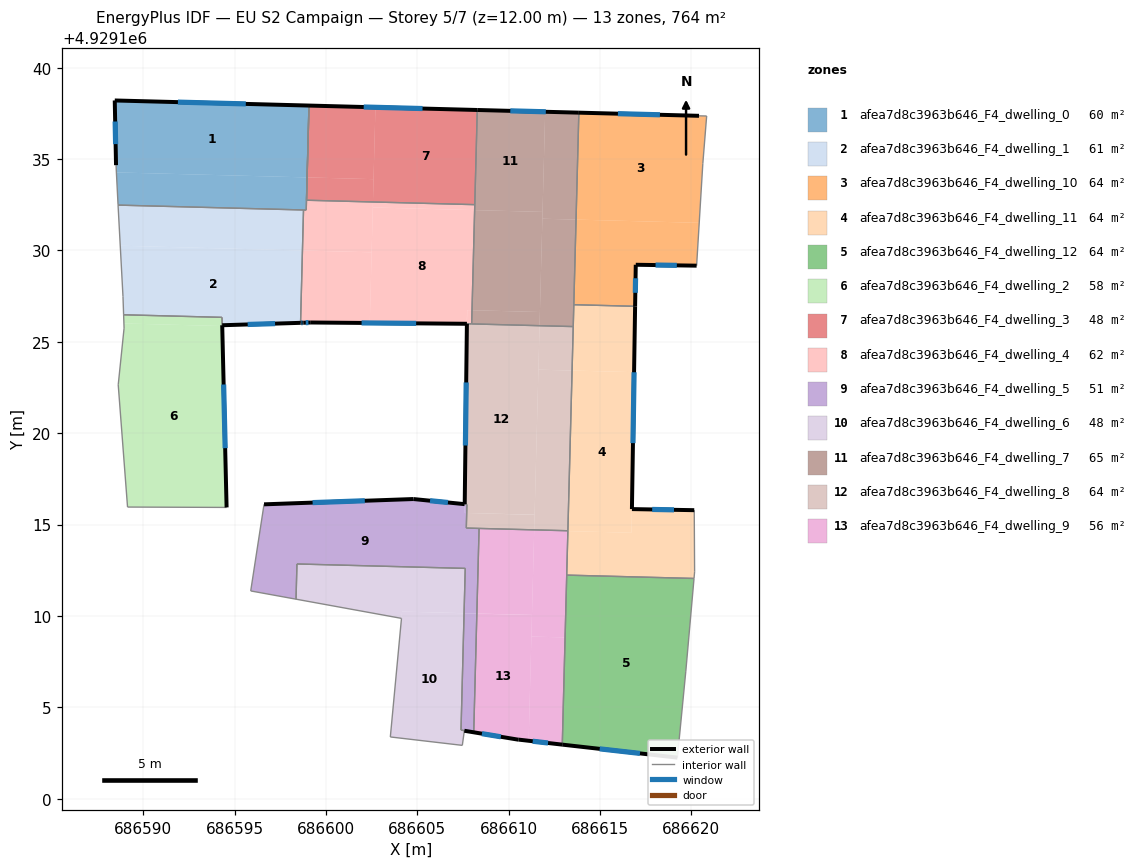
=== STOREY PLAN SPEC (per zone: floor XY polygon, exterior-wall plan segments, windows/doors) ===
zone 1: afea7d8c3963b646_F4_dwelling_0  (60.0 m²)
  floor: (686599.07, 4929137.92) (686598.97, 4929133.99) (686588.54, 4929134.27) (686588.52, 4929134.67) (686588.45, 4929138.20)
  floor: (686598.97, 4929133.99) (686598.93, 4929132.21) (686588.63, 4929132.48) (686588.63, 4929132.50) (686588.54, 4929134.27)
  exterior wall: (686599.07, 4929137.93) – (686588.45, 4929138.21)  [10.6 m]
    window: (686595.62, 4929138.02) – (686591.90, 4929138.11)  [3.9 m²]
  exterior wall: (686588.45, 4929138.21) – (686588.52, 4929134.67)  [3.5 m]
    window: (686588.47, 4929137.05) – (686588.49, 4929135.82)  [1.3 m²]
  interior walls: 5
zone 2: afea7d8c3963b646_F4_dwelling_1  (60.7 m²)
  floor: (686598.78, 4929132.21) (686598.72, 4929130.00) (686588.75, 4929130.26) (686588.63, 4929132.48)
  floor: (686598.72, 4929130.00) (686598.61, 4929126.04) (686594.33, 4929125.91) (686594.32, 4929126.34) (686588.93, 4929126.48) (686588.90, 4929127.49) (686588.75, 4929130.26)
  exterior wall: (686594.33, 4929125.91) – (686598.61, 4929126.04)  [4.3 m]
    window: (686595.72, 4929125.95) – (686597.22, 4929125.99)  [1.6 m²]
  interior walls: 6
zone 3: afea7d8c3963b646_F4_dwelling_10  (63.6 m²)
  floor: (686620.43, 4929131.51) (686620.29, 4929129.17) (686616.96, 4929129.21) (686616.92, 4929126.94) (686613.57, 4929127.03) (686613.69, 4929131.69)
  floor: (686620.84, 4929137.35) (686620.63, 4929134.75) (686620.43, 4929131.51) (686613.69, 4929131.69) (686613.84, 4929137.54) (686620.42, 4929137.36)
  exterior wall: (686620.42, 4929137.37) – (686613.84, 4929137.54)  [6.6 m]
    window: (686618.28, 4929137.42) – (686615.98, 4929137.48)  [2.4 m²]
  exterior wall: (686616.96, 4929129.21) – (686620.29, 4929129.17)  [3.3 m]
    window: (686618.04, 4929129.20) – (686619.20, 4929129.18)  [1.2 m²]
  exterior wall: (686616.92, 4929126.94) – (686616.96, 4929129.21)  [2.3 m]
    window: (686616.93, 4929127.68) – (686616.95, 4929128.48)  [0.8 m²]
  interior walls: 5
zone 4: afea7d8c3963b646_F4_dwelling_11  (63.6 m²)
  floor: (686616.92, 4929126.94) (686616.86, 4929123.34) (686613.47, 4929123.43) (686613.57, 4929127.03)
  floor: (686620.16, 4929115.78) (686620.18, 4929112.41) (686620.14, 4929112.05) (686613.18, 4929112.23) (686613.24, 4929114.64) (686616.72, 4929114.55) (686616.75, 4929115.84)
  floor: (686616.86, 4929123.34) (686616.72, 4929114.55) (686613.24, 4929114.64) (686613.47, 4929123.43)
  exterior wall: (686616.75, 4929115.84) – (686616.92, 4929126.94)  [11.1 m]
    window: (686616.80, 4929119.45) – (686616.86, 4929123.33)  [4.1 m²]
  exterior wall: (686620.16, 4929115.79) – (686616.75, 4929115.84)  [3.4 m]
    window: (686619.05, 4929115.80) – (686617.86, 4929115.83)  [1.3 m²]
  interior walls: 7
zone 5: afea7d8c3963b646_F4_dwelling_12  (63.6 m²)
  floor: (686620.15, 4929112.05) (686619.70, 4929106.97) (686619.24, 4929102.25) (686612.94, 4929102.96) (686613.18, 4929112.23)
  exterior wall: (686612.94, 4929102.96) – (686619.24, 4929102.25)  [6.3 m]
    window: (686614.98, 4929102.72) – (686617.19, 4929102.48)  [2.3 m²]
  interior walls: 4
zone 6: afea7d8c3963b646_F4_dwelling_2  (58.3 m²)
  floor: (686594.32, 4929125.86) (686594.57, 4929115.94) (686589.15, 4929115.96) (686588.64, 4929122.65) (686588.96, 4929125.75) (686588.95, 4929126.00)
  floor: (686594.31, 4929126.34) (686594.32, 4929125.86) (686588.95, 4929126.00) (686588.93, 4929126.48)
  exterior wall: (686594.57, 4929115.94) – (686594.33, 4929125.91)  [10.0 m]
    window: (686594.49, 4929119.18) – (686594.41, 4929122.66)  [3.7 m²]
  interior walls: 6
zone 7: afea7d8c3963b646_F4_dwelling_3  (47.7 m²)
  floor: (686608.28, 4929137.68) (686608.15, 4929132.50) (686602.58, 4929132.65) (686602.71, 4929137.83)
  floor: (686602.61, 4929133.90) (686602.58, 4929132.65) (686598.94, 4929132.75) (686598.97, 4929133.99)
  floor: (686608.28, 4929137.68) (686602.71, 4929137.83) (686602.61, 4929133.90) (686598.97, 4929133.99) (686599.07, 4929137.93)
  exterior wall: (686608.28, 4929137.68) – (686599.07, 4929137.93)  [9.2 m]
    window: (686605.29, 4929137.76) – (686602.07, 4929137.85)  [3.4 m²]
  interior walls: 3
zone 8: afea7d8c3963b646_F4_dwelling_4  (61.8 m²)
  floor: (686602.50, 4929129.90) (686602.40, 4929126.03) (686599.18, 4929126.05) (686598.76, 4929126.04) (686598.61, 4929126.04) (686598.72, 4929130.00)
  floor: (686608.14, 4929132.20) (686608.00, 4929126.73) (686607.72, 4929126.73) (686607.72, 4929125.99) (686602.40, 4929126.03) (686602.57, 4929132.35)
  floor: (686602.58, 4929132.65) (686602.50, 4929129.90) (686598.72, 4929130.00) (686598.78, 4929132.21) (686598.93, 4929132.21) (686598.97, 4929133.99) (686598.94, 4929132.75)
  floor: (686608.00, 4929126.73) (686607.98, 4929125.98) (686607.72, 4929125.98) (686607.73, 4929126.73)
  floor: (686608.15, 4929132.50) (686608.14, 4929132.20) (686602.57, 4929132.35) (686602.58, 4929132.65)
  exterior wall: (686599.18, 4929126.05) – (686607.72, 4929125.99)  [8.5 m]
    window: (686601.95, 4929126.03) – (686604.94, 4929126.01)  [3.1 m²]
  exterior wall: (686598.76, 4929126.04) – (686599.18, 4929126.05)  [0.4 m]
    window: (686598.90, 4929126.05) – (686599.04, 4929126.05)  [0.2 m²]
  exterior wall: (686598.61, 4929126.04) – (686598.76, 4929126.04)  [0.2 m]
    window: (686598.66, 4929126.04) – (686598.72, 4929126.04)  [0.1 m²]
  interior walls: 7
zone 9: afea7d8c3963b646_F4_dwelling_5  (51.5 m²)
  floor: (686607.59, 4929116.11) (686607.59, 4929115.64) (686607.71, 4929115.63) (686607.68, 4929114.81) (686607.88, 4929114.80) (686608.38, 4929114.79) (686608.26, 4929110.13) (686607.56, 4929110.15) (686607.63, 4929112.60) (686598.42, 4929112.84) (686598.37, 4929110.92) (686595.89, 4929111.37) (686596.62, 4929116.11) (686604.79, 4929116.39)
  floor: (686608.26, 4929110.13) (686608.09, 4929103.64) (686607.40, 4929103.75) (686607.56, 4929110.15)
  floor: (686607.72, 4929116.10) (686607.71, 4929115.63) (686607.59, 4929115.64) (686607.60, 4929116.11)
  exterior wall: (686604.79, 4929116.39) – (686596.62, 4929116.11)  [8.2 m]
    window: (686602.13, 4929116.30) – (686599.27, 4929116.20)  [3.0 m²]
  exterior wall: (686607.59, 4929116.12) – (686604.79, 4929116.39)  [2.8 m]
    window: (686606.68, 4929116.21) – (686605.70, 4929116.30)  [1.0 m²]
  interior walls: 11
zone 10: afea7d8c3963b646_F4_dwelling_6  (47.9 m²)
  floor: (686607.56, 4929110.15) (686607.40, 4929103.75) (686610.54, 4929103.23) (686607.58, 4929103.71) (686607.47, 4929102.92) (686603.53, 4929103.38) (686604.14, 4929109.87) (686604.17, 4929110.24)
  floor: (686607.63, 4929112.60) (686607.56, 4929110.15) (686604.17, 4929110.24) (686604.14, 4929109.87) (686598.37, 4929110.92) (686598.42, 4929112.84)
  exterior wall: (686607.58, 4929103.71) – (686610.54, 4929103.23)  [3.0 m]
    window: (686608.54, 4929103.56) – (686609.57, 4929103.39)  [1.1 m²]
  interior walls: 9
zone 11: afea7d8c3963b646_F4_dwelling_7  (65.1 m²)
  floor: (686611.86, 4929132.11) (686611.71, 4929126.63) (686608.00, 4929126.73) (686608.14, 4929132.20)
  floor: (686613.69, 4929131.69) (686613.54, 4929125.83) (686611.69, 4929125.88) (686611.85, 4929131.73)
  floor: (686612.00, 4929137.58) (686611.86, 4929132.11) (686608.14, 4929132.20) (686608.28, 4929137.68)
  floor: (686611.71, 4929126.63) (686611.69, 4929125.88) (686607.98, 4929125.98) (686608.00, 4929126.73)
  floor: (686613.84, 4929137.54) (686613.69, 4929131.69) (686611.85, 4929131.73) (686612.00, 4929137.58)
  exterior wall: (686613.84, 4929137.54) – (686608.28, 4929137.68)  [5.6 m]
    window: (686612.04, 4929137.59) – (686610.09, 4929137.64)  [2.0 m²]
  interior walls: 5
zone 12: afea7d8c3963b646_F4_dwelling_8  (64.0 m²)
  floor: (686611.69, 4929125.88) (686611.42, 4929115.53) (686607.71, 4929115.63) (686607.72, 4929116.10) (686607.60, 4929116.12) (686607.72, 4929125.98)
  floor: (686613.47, 4929123.43) (686613.24, 4929114.66) (686611.40, 4929114.71) (686611.63, 4929123.47)
  floor: (686611.42, 4929115.53) (686611.40, 4929114.71) (686607.68, 4929114.81) (686607.71, 4929115.63)
  floor: (686613.54, 4929125.83) (686613.47, 4929123.43) (686611.63, 4929123.47) (686611.69, 4929125.88)
  exterior wall: (686607.72, 4929125.99) – (686607.60, 4929116.12)  [9.9 m]
    window: (686607.68, 4929122.78) – (686607.64, 4929119.32)  [3.6 m²]
  interior walls: 8
zone 13: afea7d8c3963b646_F4_dwelling_9  (55.7 m²)
  floor: (686613.09, 4929108.82) (686612.94, 4929102.96) (686611.10, 4929103.17) (686611.25, 4929108.87)
  floor: (686613.24, 4929114.64) (686613.09, 4929108.82) (686611.25, 4929108.87) (686611.40, 4929114.69)
  floor: (686611.40, 4929114.71) (686611.28, 4929110.05) (686608.26, 4929110.13) (686608.38, 4929114.79)
  floor: (686613.24, 4929114.66) (686613.24, 4929114.64) (686611.40, 4929114.69) (686611.40, 4929114.71)
  floor: (686611.28, 4929110.05) (686611.10, 4929103.17) (686610.54, 4929103.23) (686608.09, 4929103.64) (686608.26, 4929110.13)
  exterior wall: (686610.54, 4929103.23) – (686610.54, 4929103.23) – (686612.94, 4929102.96)  [2.4 m]
    window: (686611.32, 4929103.14) – (686611.32, 4929103.14) – (686612.16, 4929103.05)  [0.9 m²]
  interior walls: 5

=== DERIVED (storey summary) ===
Building: EU S2 Campaign
Storey: 5 of 7  (floor level z = 12.00 m)
Storey gross floor area: 763.5 m²
Zones on this storey: 13
  - afea7d8c3963b646_F4_dwelling_0: floor 60.0 m²; exterior wall 14.2 m (42.5 m²); 2 window(s) 5.2 m²; WWR 12.2%
  - afea7d8c3963b646_F4_dwelling_1: floor 60.7 m²; exterior wall 4.3 m (12.9 m²); 1 window(s) 1.6 m²; WWR 12.2%
  - afea7d8c3963b646_F4_dwelling_10: floor 63.6 m²; exterior wall 12.2 m (36.5 m²); 3 window(s) 4.5 m²; WWR 12.2%
  - afea7d8c3963b646_F4_dwelling_11: floor 63.6 m²; exterior wall 14.5 m (43.5 m²); 2 window(s) 5.3 m²; WWR 12.2%
  - afea7d8c3963b646_F4_dwelling_12: floor 63.6 m²; exterior wall 6.3 m (19.0 m²); 1 window(s) 2.3 m²; WWR 12.2%
  - afea7d8c3963b646_F4_dwelling_2: floor 58.3 m²; exterior wall 10.0 m (29.9 m²); 1 window(s) 3.7 m²; WWR 12.2%
  - afea7d8c3963b646_F4_dwelling_3: floor 47.7 m²; exterior wall 9.2 m (27.6 m²); 1 window(s) 3.4 m²; WWR 12.2%
  - afea7d8c3963b646_F4_dwelling_4: floor 61.8 m²; exterior wall 9.1 m (27.3 m²); 3 window(s) 3.3 m²; WWR 12.2%
  - afea7d8c3963b646_F4_dwelling_5: floor 51.5 m²; exterior wall 11.0 m (33.0 m²); 2 window(s) 4.0 m²; WWR 12.2%
  - afea7d8c3963b646_F4_dwelling_6: floor 47.9 m²; exterior wall 3.0 m (9.0 m²); 1 window(s) 1.1 m²; WWR 12.2%
  - afea7d8c3963b646_F4_dwelling_7: floor 65.1 m²; exterior wall 5.6 m (16.7 m²); 1 window(s) 2.0 m²; WWR 12.2%
  - afea7d8c3963b646_F4_dwelling_8: floor 64.0 m²; exterior wall 9.9 m (29.6 m²); 1 window(s) 3.6 m²; WWR 12.2%
  - afea7d8c3963b646_F4_dwelling_9: floor 55.7 m²; exterior wall 2.4 m (7.2 m²); 1 window(s) 0.9 m²; WWR 12.2%
Zone adjacency (shared interzone walls):
  - afea7d8c3963b646_F4_dwelling_0 ↔ afea7d8c3963b646_F4_dwelling_1
  - afea7d8c3963b646_F4_dwelling_0 ↔ afea7d8c3963b646_F4_dwelling_4
  - afea7d8c3963b646_F4_dwelling_1 ↔ afea7d8c3963b646_F4_dwelling_2
  - afea7d8c3963b646_F4_dwelling_1 ↔ afea7d8c3963b646_F4_dwelling_4
  - afea7d8c3963b646_F4_dwelling_10 ↔ afea7d8c3963b646_F4_dwelling_11
  - afea7d8c3963b646_F4_dwelling_10 ↔ afea7d8c3963b646_F4_dwelling_7
  - afea7d8c3963b646_F4_dwelling_11 ↔ afea7d8c3963b646_F4_dwelling_12
  - afea7d8c3963b646_F4_dwelling_11 ↔ afea7d8c3963b646_F4_dwelling_7
  - afea7d8c3963b646_F4_dwelling_11 ↔ afea7d8c3963b646_F4_dwelling_8
  - afea7d8c3963b646_F4_dwelling_11 ↔ afea7d8c3963b646_F4_dwelling_9
  - afea7d8c3963b646_F4_dwelling_12 ↔ afea7d8c3963b646_F4_dwelling_9
  - afea7d8c3963b646_F4_dwelling_3 ↔ afea7d8c3963b646_F4_dwelling_4
  - afea7d8c3963b646_F4_dwelling_3 ↔ afea7d8c3963b646_F4_dwelling_7
  - afea7d8c3963b646_F4_dwelling_4 ↔ afea7d8c3963b646_F4_dwelling_7
  - afea7d8c3963b646_F4_dwelling_4 ↔ afea7d8c3963b646_F4_dwelling_8
  - afea7d8c3963b646_F4_dwelling_5 ↔ afea7d8c3963b646_F4_dwelling_6
  - afea7d8c3963b646_F4_dwelling_5 ↔ afea7d8c3963b646_F4_dwelling_8
  - afea7d8c3963b646_F4_dwelling_5 ↔ afea7d8c3963b646_F4_dwelling_9
  - afea7d8c3963b646_F4_dwelling_6 ↔ afea7d8c3963b646_F4_dwelling_9
  - afea7d8c3963b646_F4_dwelling_7 ↔ afea7d8c3963b646_F4_dwelling_8
  - afea7d8c3963b646_F4_dwelling_8 ↔ afea7d8c3963b646_F4_dwelling_9